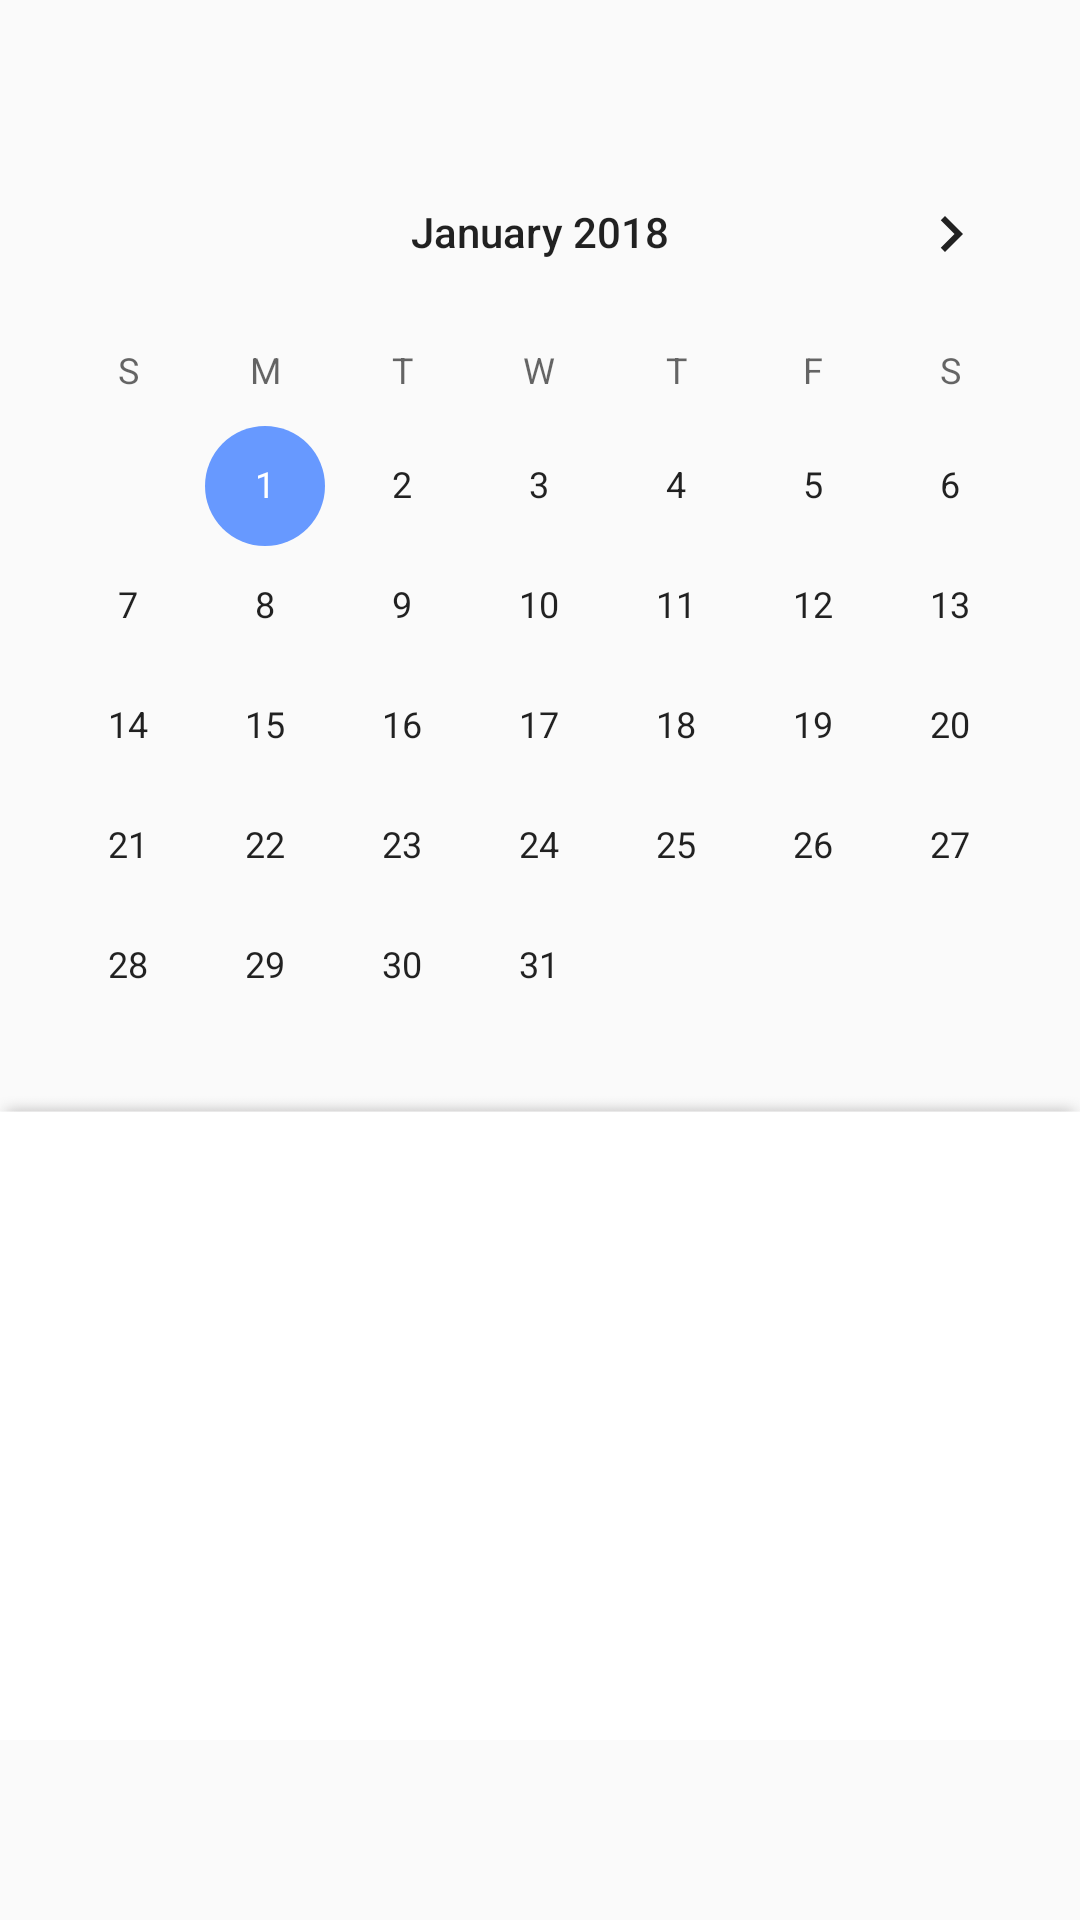

Produce the Android XML layout that renders to this screen, including the resource entries it uses.
<!-- AndroidManifest.xml: application theme AppTheme -->
<!-- res/layout/activity_calender.xml -->
<?xml version="1.0" encoding="utf-8"?>

<LinearLayout
    xmlns:android="http://schemas.android.com/apk/res/android"
    xmlns:tools="http://schemas.android.com/tools"
    android:layout_width="match_parent"
    android:layout_height="match_parent"
    android:orientation="vertical"
    android:weightSum="1">


        <CalendarView
            android:layout_marginTop="44dp"
            android:id="@+id/calendar"
            android:layout_weight="0.6"
            android:layout_width="match_parent"
            android:layout_height="0px"
            android:maxDate="12/31/2038"
            android:minDate="01/01/2018"
            android:theme="@style/JustCalendar">
        </CalendarView>



        <android.support.v7.widget.RecyclerView
            android:paddingTop="10dp"
            android:id="@+id/recylerviewInCarlendar"
            android:layout_weight="0.4"
            android:scrollbars="vertical"
            android:layout_width="match_parent"
            android:layout_height="0px"
            android:background="@drawable/rectangle_5"
            android:layout_marginBottom="60dp"
            ></android.support.v7.widget.RecyclerView>

</LinearLayout>
<!-- resources referenced by this layout -->
<resources>
  <!-- drawable rectangle_5: png bitmap (drawable-hdpi, 6821 bytes) -->
  <style name="JustCalendar" parent="Theme.AppCompat.Light.NoActionBar">
          
          <item name="colorPrimary">@color/colorPrimary</item>
          <item name="colorPrimaryDark">@color/colorPrimaryDark</item>
          <item name="colorAccent">@color/calendarcolor</item>
      </style>
  <style name="AppTheme" parent="Theme.AppCompat.Light.NoActionBar">
          
          <item name="colorPrimary">@color/colorPrimary</item>
          <item name="colorPrimaryDark">@color/colorPrimaryDark</item>
          <item name="colorAccent">@color/colorAccent</item>
      </style>
  <color name="colorPrimary">#3F51B5</color>
  <color name="colorPrimaryDark">#303F9F</color>
  <color name="calendarcolor">#6799FF</color>
  <color name="colorAccent">#FF4081</color>
</resources>
